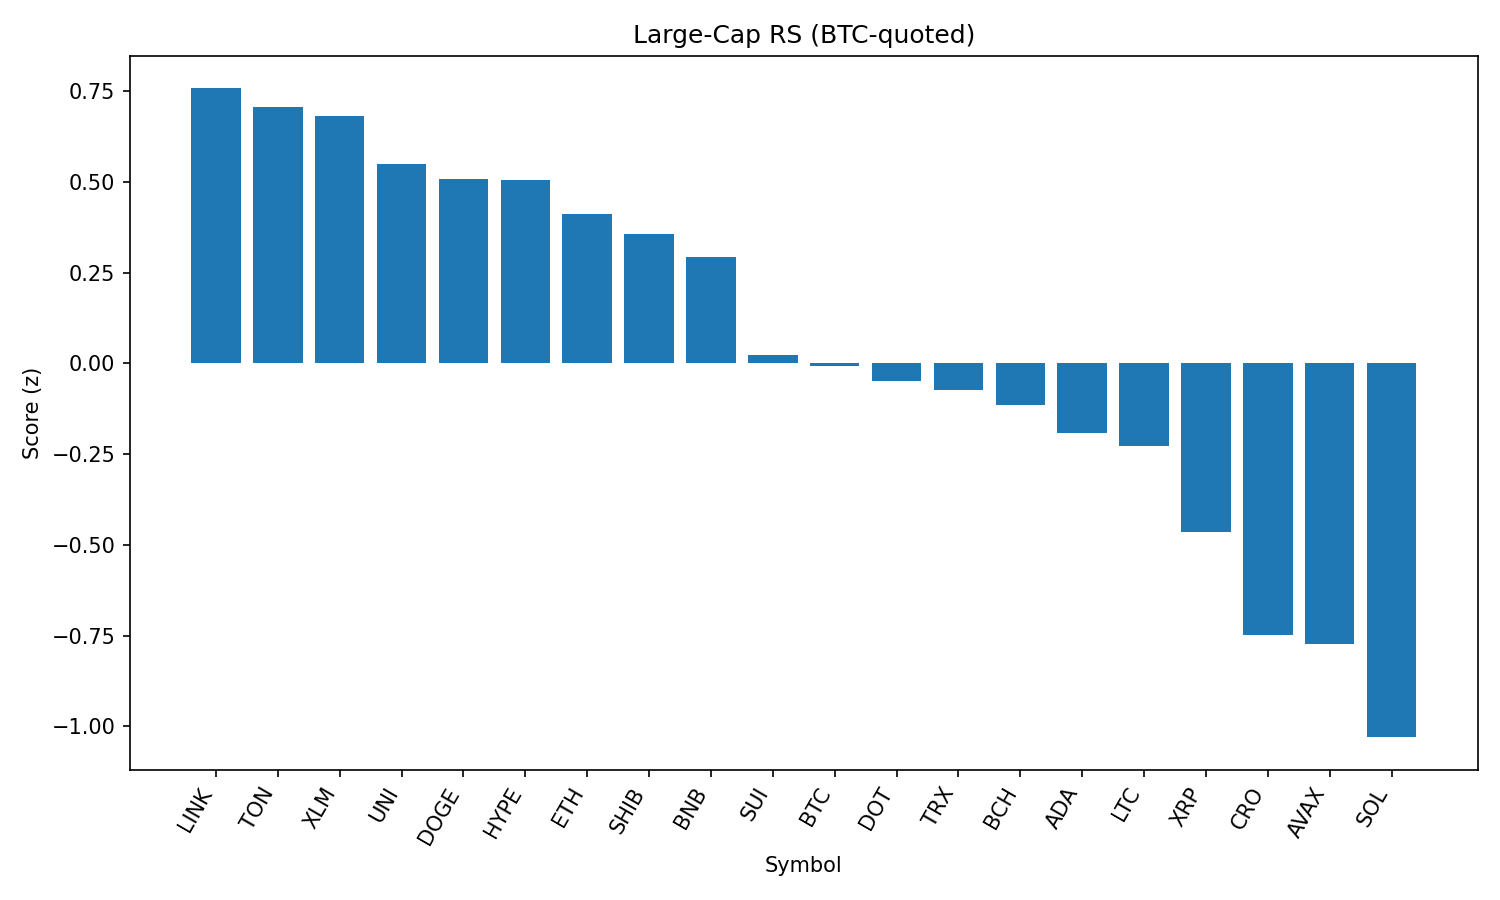

Source data for this figure (header and first rows):
rank, name, symbol, price_btc, price_usd, pct_1h_btc, pct_24h_btc, pct_7d_btc, market_cap_rank, market_cap_usd, volume_usd, score
1, Chainlink, LINK, 0.0002184, 23.68, 0.1973, 1.62, -1.544, 13, 16053555166, 659800980, 0.7574
2, Toncoin, TON, 2.9e-05, 3.14, 0.1706, 1.714, -0.5012, 28, 8074775826, 124217090, 0.7065
3, Stellar, XLM, 3.31e-06, 0.3594, 0.2534, 0.5508, -6.855, 20, 11268492160, 162946139, 0.6803
4, Uniswap, UNI, 9.061e-05, 9.83, 0.1816, 0.8215, -4.68, 34, 5896511130, 194865679, 0.5479
5, Dogecoin, DOGE, 2e-06, 0.2172, 0.1499, 0.9172, -0.8471, 9, 32710793660, 978070140, 0.5088
6, Hyperliquid, HYPE, 0.0004088, 44.34, 0.05419, 2.03, 7.943, 18, 12002946322, 204314295, 0.505
7, Ethereum, ETH, 0.04111, 4459, 0.05588, 1.549, -1.112, 2, 536285411690, 17899041911, 0.4129
8, Shiba Inu, SHIB, 1.14245e-10, 1.239e-05, 0.1477, 0.007199, 1.752, 30, 7296239478, 121982483, 0.3553
9, BNB, BNB, 0.007923, 859.2, 0.1214, -0.06447, 4.724, 5, 119546539150, 723780111, 0.2942
10, Sui, SUI, 3.045e-05, 3.3, 0.07602, -0.5659, -3.409, 19, 11593782368, 596823729, 0.02278
11, Bitcoin, BTC, 1.0, 108440, 0.0, 0.0, 0.0, 1, 2157965262360, 22769930527, -0.005891
12, Polkadot, DOT, 3.505e-05, 3.8, -0.02371, 0.4551, -0.4599, 35, 5785229201, 210089520, -0.04811
13, TRON, TRX, 3.15e-06, 0.3416, -0.02589, 0.3669, -1.161, 10, 32337282512, 443975307, -0.07379
14, Bitcoin Cash, BCH, 0.005062, 549, -0.1796, 2.543, -2.43, 21, 10924119537, 184968380, -0.1152
15, Cardano, ADA, 7.57e-06, 0.8208, 0.0126, -0.7974, -3.498, 11, 29923404451, 653590016, -0.1921
16, Litecoin, LTC, 0.001024, 111.1, -0.1026, 0.6767, -1.207, 27, 8466266002, 324366569, -0.2288
17, XRP, XRP, 2.599e-05, 2.82, -0.1891, 0.6143, -1.355, 4, 167585689096, 3139121264, -0.4654
18, Cronos, CRO, 2.71e-06, 0.2936, -0.006069, -7.637, 97.84, 23, 9855342923, 425183348, -0.7483
19, Avalanche, AVAX, 0.0002204, 23.91, -0.3281, 1.058, -0.674, 22, 10093324418, 267189607, -0.7729
20, Solana, SOL, 0.00187, 202.8, -0.3866, 0.2429, 3.185, 6, 109714043684, 5381250701, -1.03
21, Hedera, HBAR, 2.07e-06, 0.2243, -0.3641, -0.525, -2.964, 25, 9505993974, 140687353, -1.17
